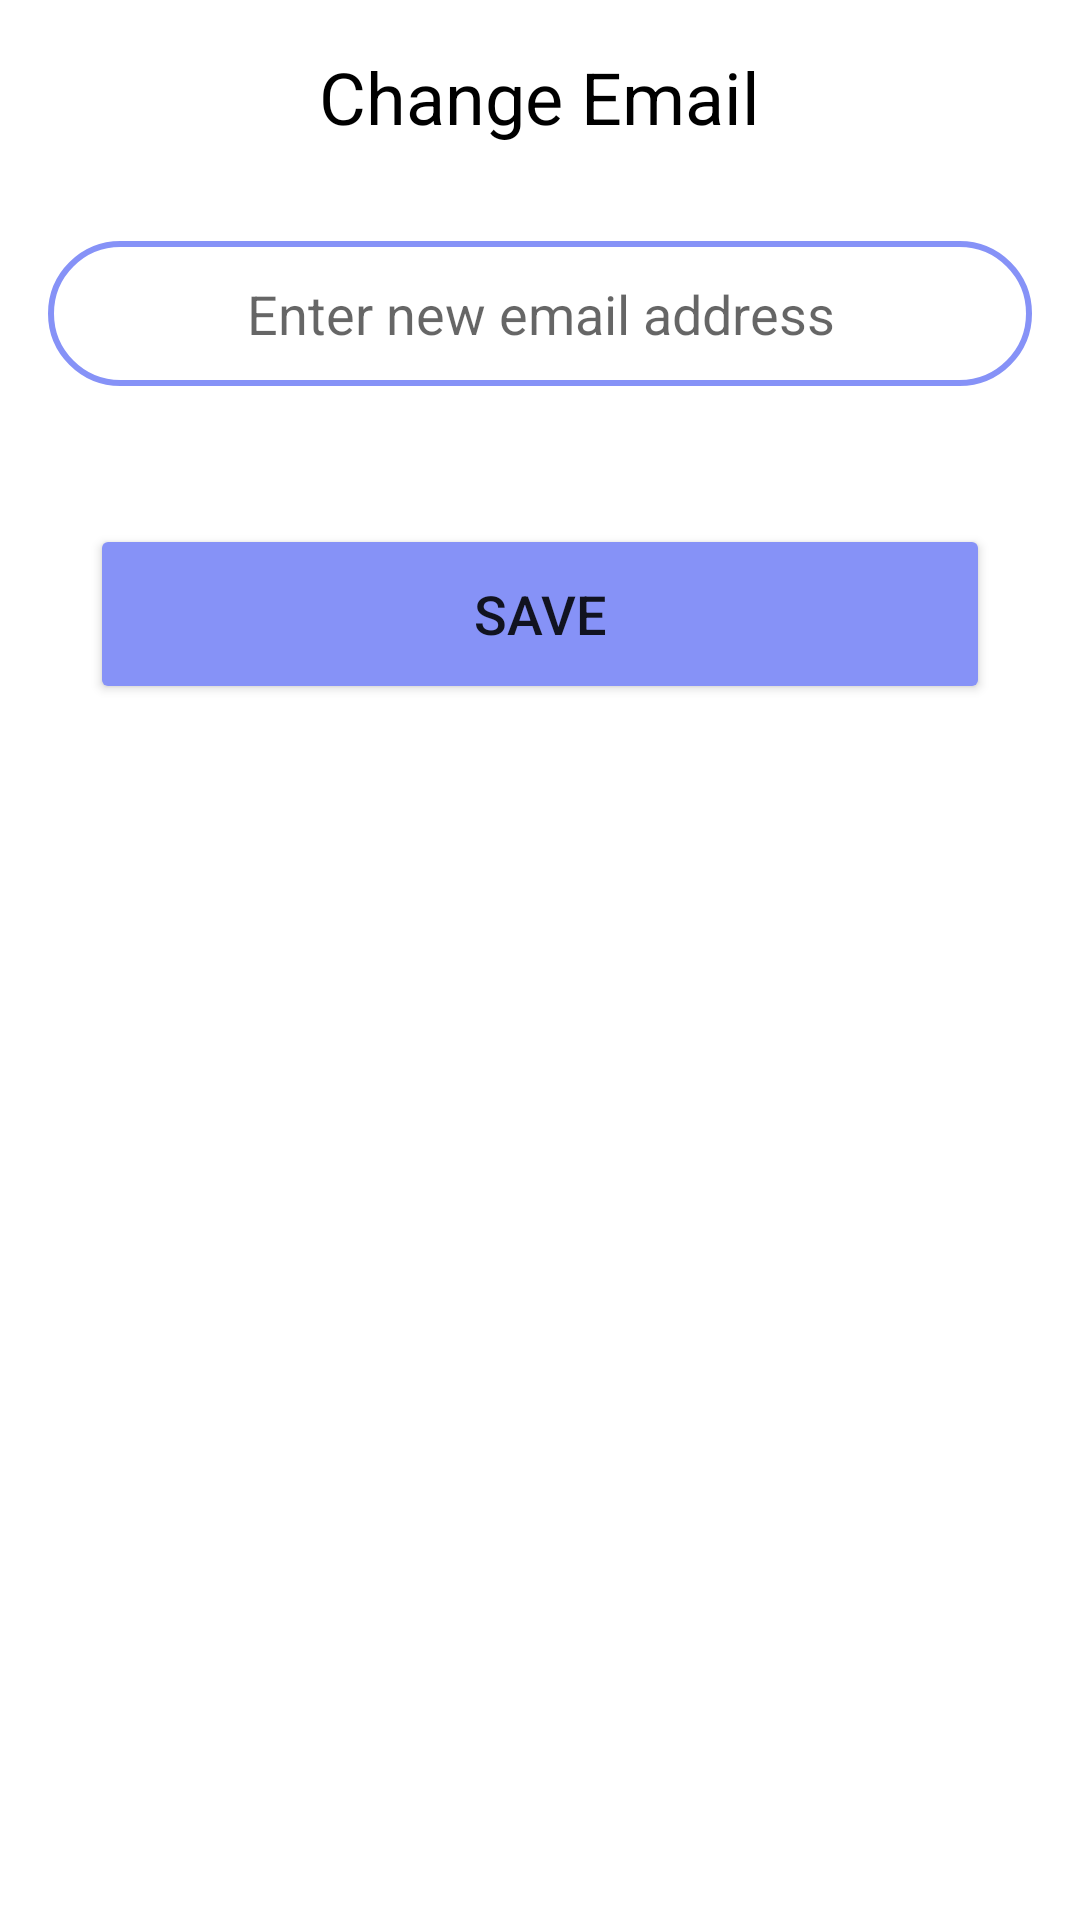

Write the Android layout XML for this screen, with the resource values it uses.
<!-- AndroidManifest.xml: application theme Theme.TextScanPro -->
<!-- res/layout/activity_change_email.xml -->
<?xml version="1.0" encoding="utf-8"?>
<LinearLayout xmlns:android="http://schemas.android.com/apk/res/android"
    xmlns:app="http://schemas.android.com/apk/res-auto"
    android:orientation="vertical"
    android:layout_width="match_parent"
    android:layout_height="match_parent">

    <TextView
        android:id="@+id/title_textview"
        android:text="@string/change_email"
        android:textSize="24sp"
        android:textColor="@android:color/black"
        android:layout_margin="16dp"
        android:layout_gravity="center_horizontal"
        android:layout_width="wrap_content"
        android:layout_height="wrap_content"/>

    <EditText
        android:id="@+id/change_email"
        android:hint="@string/enter_new_email_address"
        android:inputType="textEmailAddress"
        android:textColor="@android:color/black"
        android:gravity="center"
        android:textSize="18sp"
        android:layout_margin="16dp"
        android:background="@drawable/custom_edittext"
        android:padding="12dp"
        android:layout_width="match_parent"
        android:layout_height="wrap_content"/>

    <Button
        android:layout_width="300dp"
        android:layout_height="60dp"
        android:id="@+id/save_button"
        android:layout_gravity="center_horizontal"
        android:text="@string/save"
        android:textSize="18sp"
        android:layout_marginTop="30dp"
        android:backgroundTint="@color/lavender"
        app:cornerRadius="20dp"/>

</LinearLayout>
<!-- resources referenced by this layout -->
<resources>
  <color name="lavender">#8692f7</color>
  <!-- drawable custom_edittext (drawable) -->
  <?xml version="1.0" encoding="utf-8"?>
  <shape xmlns:android="http://schemas.android.com/apk/res/android"
      android:shape="rectangle">
  
      <stroke
          android:width="2dp"
          android:color="@color/lavender"/>
  
      <corners android:radius="30dp"/>
  
  </shape>
  <string name="change_email">Change Email</string>
  <string name="enter_new_email_address">Enter new email address</string>
  <string name="save">Save</string>
  <style name="Theme.TextScanPro" parent="Theme.MaterialComponents.DayNight.NoActionBar">
          
          <item name="colorPrimary">@color/purple_500</item>
          <item name="colorPrimaryVariant">@color/lavender</item>
          <item name="colorOnPrimary">@color/white</item>
          
          <item name="colorSecondary">@color/teal_200</item>
          <item name="colorSecondaryVariant">@color/teal_700</item>
          <item name="colorOnSecondary">@color/black</item>
          
          <item name="android:statusBarColor">?attr/colorPrimaryVariant</item>
          
      </style>
  <color name="purple_500">#FF6200EE</color>
  <color name="white">#FFFFFFFF</color>
  <color name="teal_200">#FF03DAC5</color>
  <color name="teal_700">#FF018786</color>
  <color name="black">#FF000000</color>
</resources>
